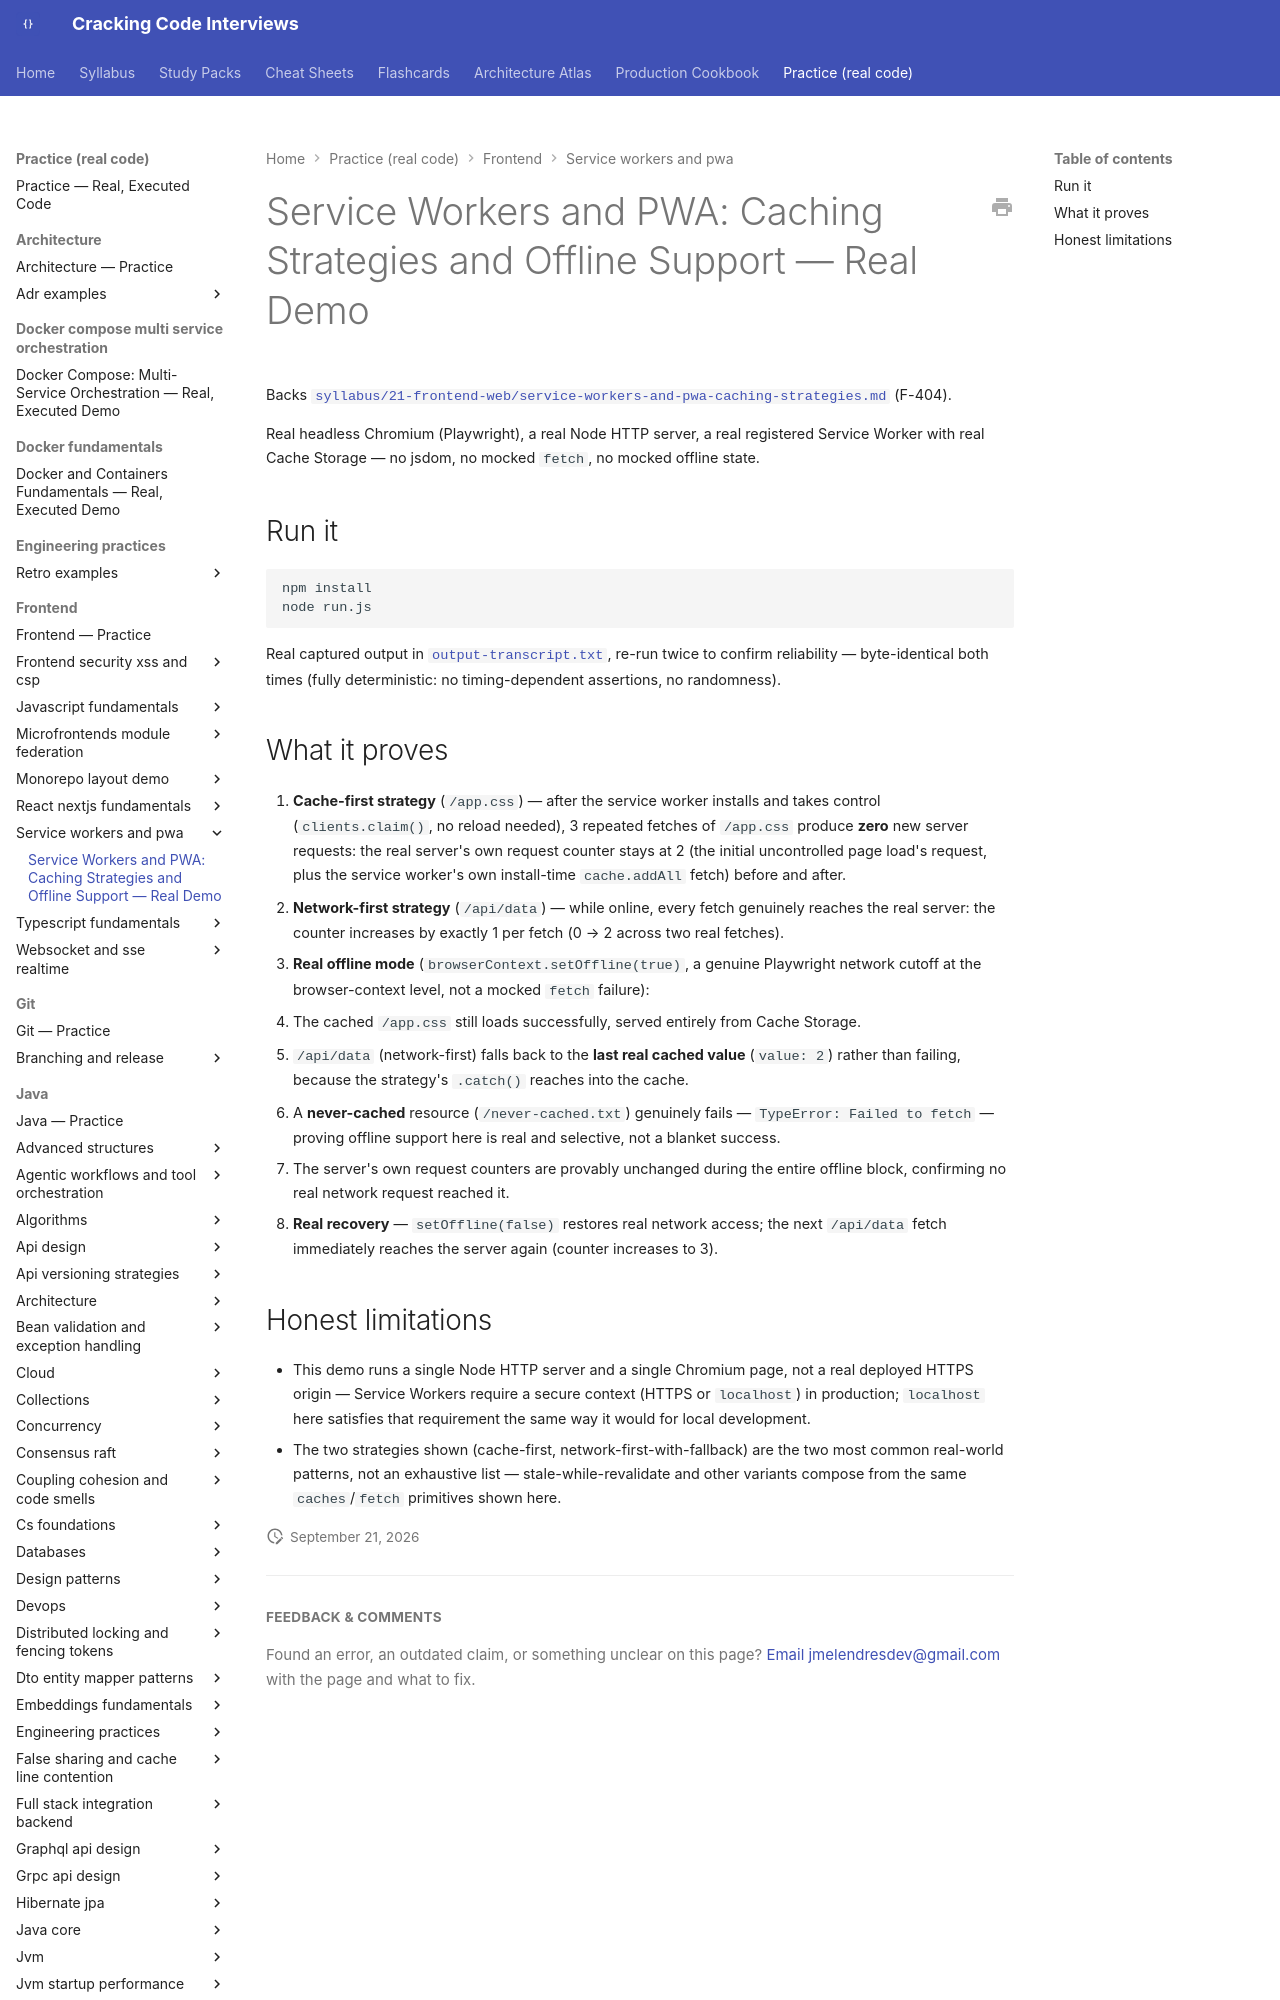

repository: JuanMelendres/cracking-code-interviews · page: practice/frontend/service-workers-and-pwa/index.html · generator: mkdocs

# Service Workers and PWA: Caching Strategies and Offline Support — Real Demo

Backs [`syllabus/21-frontend-web/service-workers-and-pwa-caching-strategies.md`](../../../syllabus/21-frontend-web/service-workers-and-pwa-caching-strategies.md) (F-404).

Real headless Chromium (Playwright), a real Node HTTP server, a real
registered Service Worker with real Cache Storage — no jsdom, no mocked
`fetch`, no mocked offline state.

## Run it

```bash
npm install
node run.js
```

Real captured output in [`output-transcript.txt`](output-transcript.txt),
re-run twice to confirm reliability — byte-identical both times (fully
deterministic: no timing-dependent assertions, no randomness).
